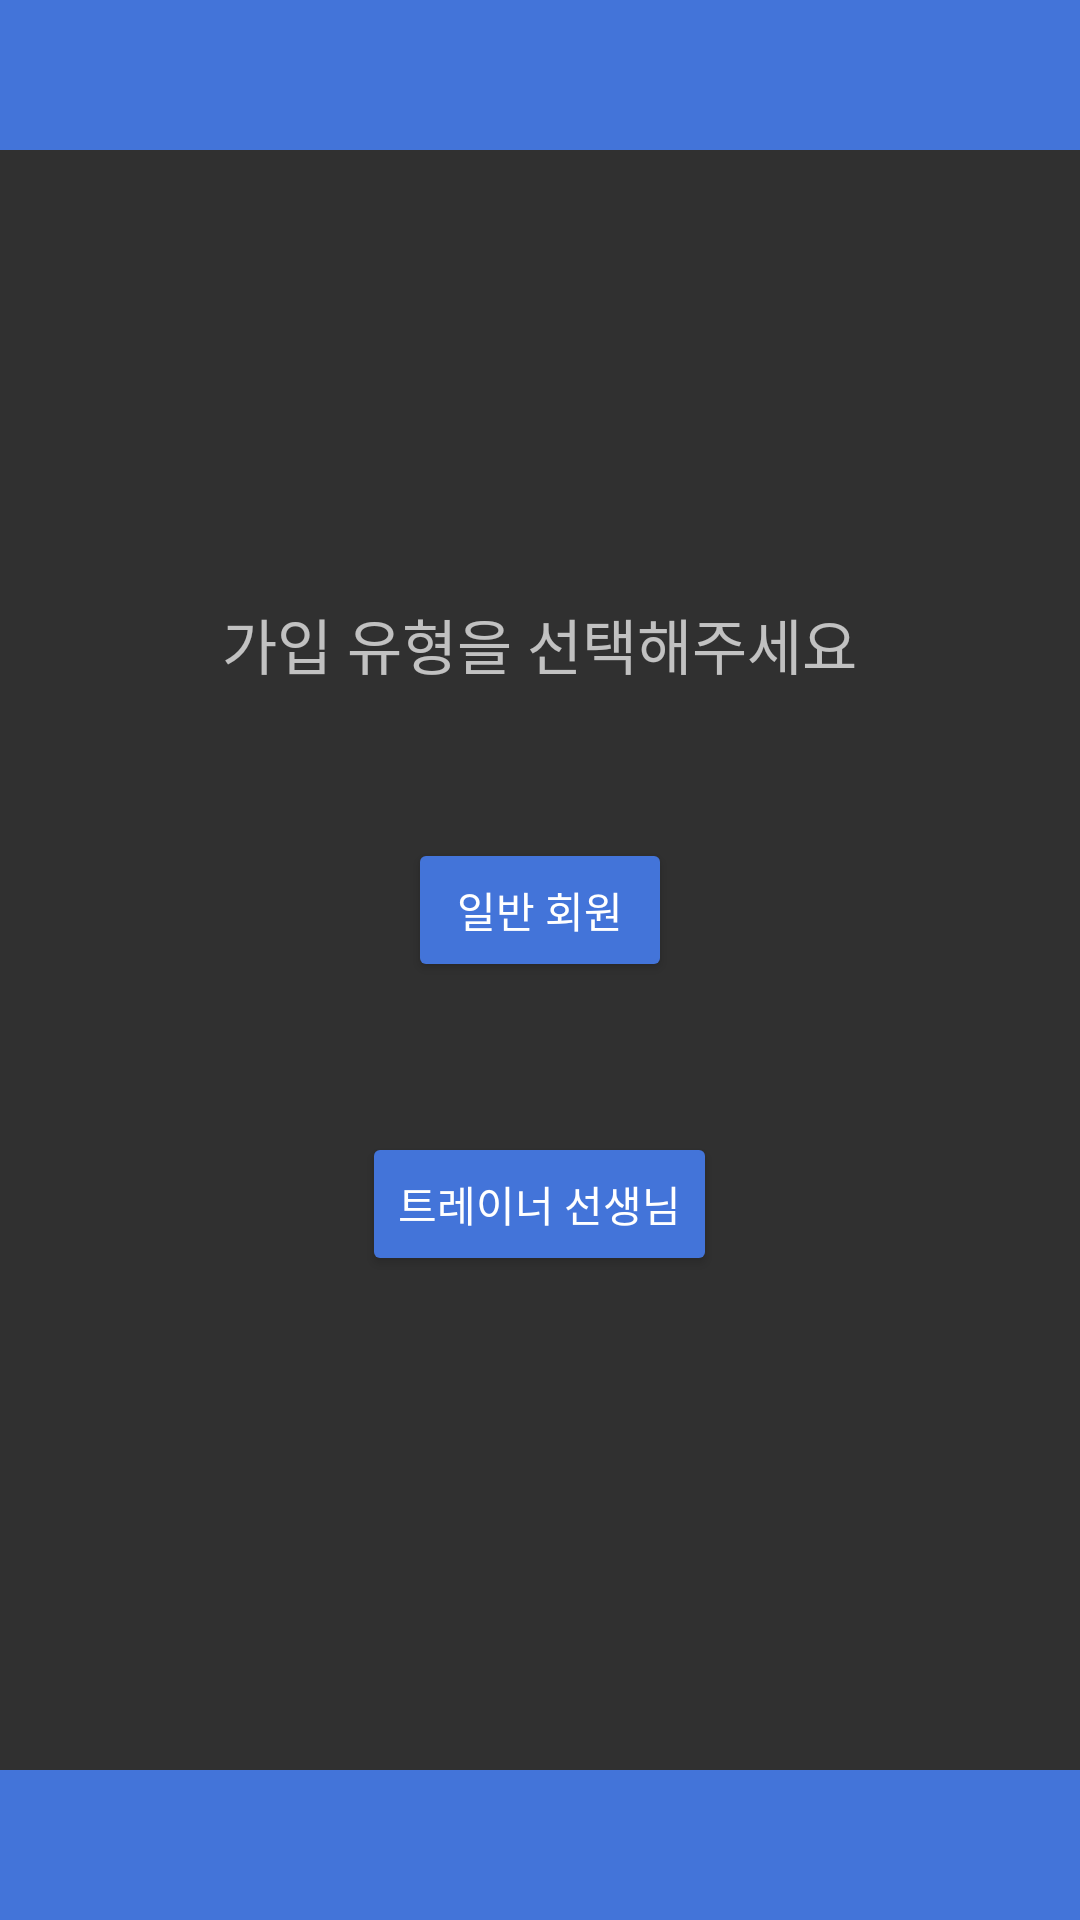

Reconstruct the res/layout file that produces this screen, plus the resources it refers to.
<!-- AndroidManifest.xml: application theme Theme.WITHME -->
<!-- res/layout/activity_join_type.xml -->
<?xml version="1.0" encoding="utf-8"?>
<LinearLayout xmlns:android="http://schemas.android.com/apk/res/android"
    xmlns:app="http://schemas.android.com/apk/res-auto"
    xmlns:tools="http://schemas.android.com/tools"
    android:layout_width="match_parent"
    android:layout_height="match_parent"
    tools:context=".JoinTypeActivity"
    android:orientation="vertical"
    android:gravity="center_horizontal">


    <TextView
        android:layout_width="match_parent"
        android:layout_height="50dp"
        android:gravity="center"
        android:background="#4374D9" />




    <LinearLayout
        android:layout_width="match_parent"
        android:layout_height="0dp"
        android:layout_weight="1"
        android:orientation="vertical"
        android:gravity="center_horizontal">

        <TextView
            android:layout_width="wrap_content"
            android:layout_height="wrap_content"
            android:layout_marginTop="150dp"
            android:textSize="20sp"
            android:text="가입 유형을 선택해주세요" />

        <Button
            android:id="@+id/btnJoinUser"
            android:layout_width="wrap_content"
            android:layout_height="wrap_content"
            android:layout_marginTop="50dp"
            android:backgroundTint="#4374D9"
            android:text="일반 회원" />


        <Button
            android:id="@+id/btnJoinTrainer"
            android:layout_width="wrap_content"
            android:layout_height="wrap_content"
            android:layout_marginTop="50dp"
            android:backgroundTint="#4374D9"
            android:text="트레이너 선생님" />

    </LinearLayout>


    <TextView
        android:layout_width="match_parent"
        android:layout_height="50dp"
        android:gravity="center"
        android:background="#4374D9"
        android:textColor="#FFFFFF"
        android:layout_gravity="bottom"
        android:textSize="20sp" />


</LinearLayout>
<!-- resources referenced by this layout -->
<resources>
  <style name="Theme.WITHME" parent="Theme.AppCompat.NoActionBar">
          
          <item name="colorPrimary">@color/main_mint</item>
          <item name="colorPrimaryVariant">@color/purple_700</item>
          <item name="colorOnPrimary">@color/white</item>
          
          <item name="colorSecondary">@color/teal_200</item>
          <item name="colorSecondaryVariant">@color/teal_700</item>
          <item name="colorOnSecondary">@color/black</item>
          
          <item name="android:statusBarColor" tools:targetApi="l">?attr/colorPrimaryVariant</item>
          
      </style>
  <color name="main_mint">#FF99FFFF</color>
  <color name="purple_700">#FF3700B3</color>
  <color name="white">#FFFFFFFF</color>
  <color name="teal_200">#FF03DAC5</color>
  <color name="teal_700">#FF018786</color>
  <color name="black">#FF000000</color>
</resources>
